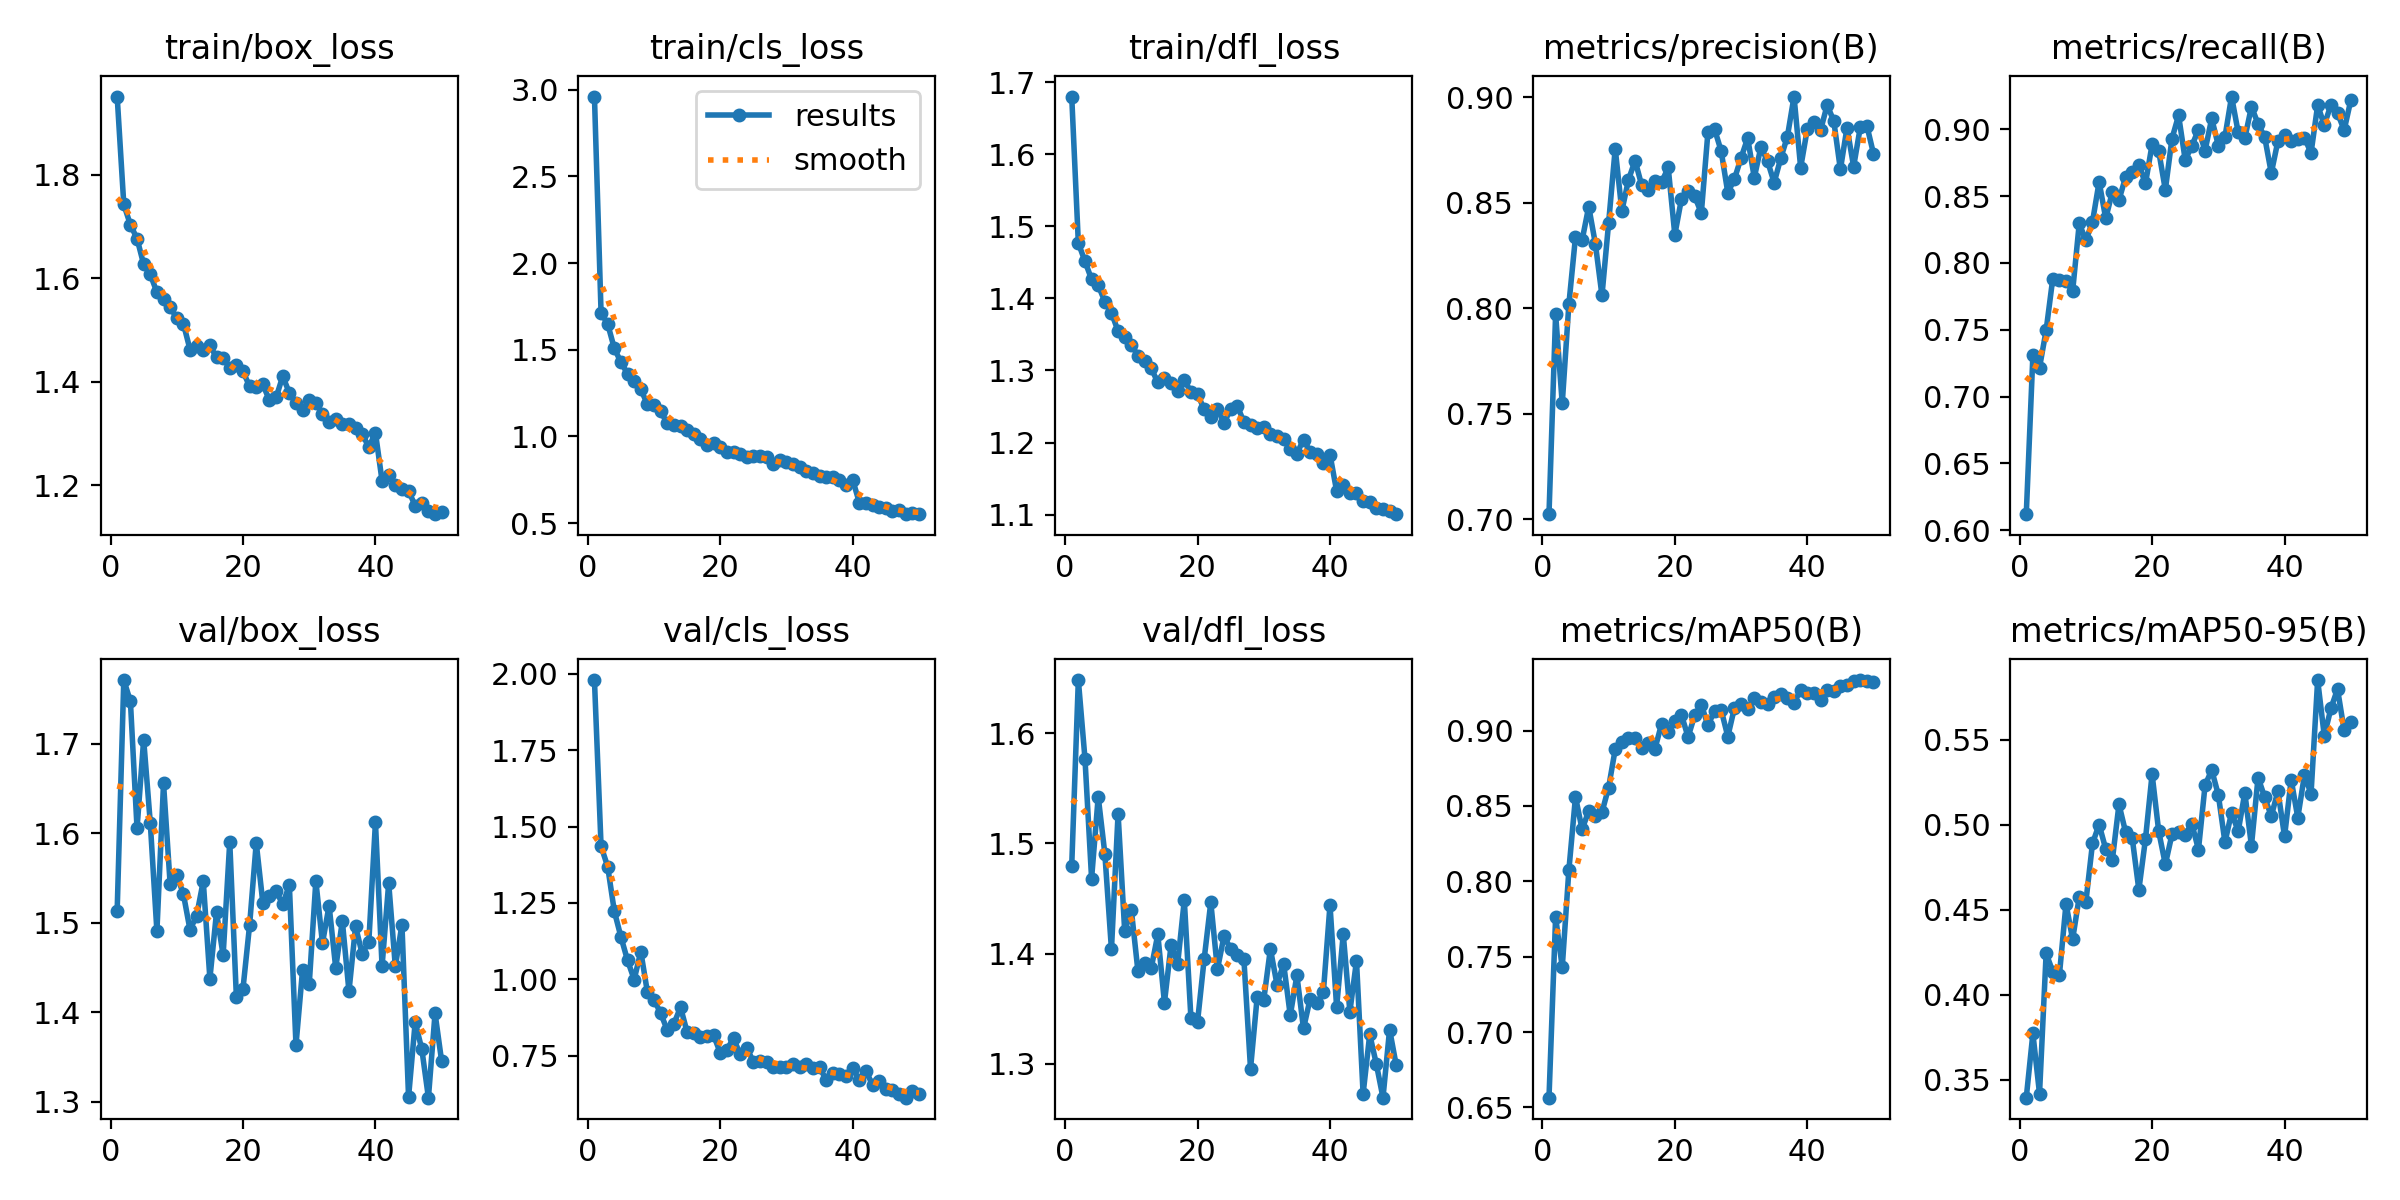

The data file committed next to this chart (first rows):
epoch, time, train/box_loss, train/cls_loss, train/dfl_loss, metrics/precision(B), metrics/recall(B), metrics/mAP50(B), metrics/mAP50-95(B), val/box_loss, val/cls_loss, val/dfl_loss, lr/pg0, lr/pg1, lr/pg2
1, 22.04, 1.951, 2.961, 1.68, 0.7025, 0.612, 0.6565, 0.3395, 1.514, 1.98, 1.48, 0.0005507, 0.0005507, 0.0005507
2, 42.03, 1.743, 1.713, 1.477, 0.7972, 0.731, 0.7763, 0.3773, 1.771, 1.436, 1.648, 0.001084, 0.001084, 0.001084
3, 61.5, 1.703, 1.648, 1.451, 0.755, 0.7217, 0.743, 0.3419, 1.747, 1.369, 1.577, 0.001596, 0.001596, 0.001596
4, 80.93, 1.677, 1.508, 1.426, 0.8019, 0.7496, 0.8074, 0.4243, 1.605, 1.223, 1.468, 0.001568, 0.001568, 0.001568
5, 100.3, 1.627, 1.428, 1.418, 0.8338, 0.7883, 0.856, 0.4137, 1.705, 1.139, 1.542, 0.001535, 0.001535, 0.001535
6, 119.7, 1.608, 1.361, 1.396, 0.8323, 0.7871, 0.8345, 0.4116, 1.612, 1.062, 1.491, 0.001502, 0.001502, 0.001502
7, 139.2, 1.573, 1.32, 1.38, 0.8482, 0.7864, 0.8467, 0.4535, 1.491, 0.9991, 1.404, 0.001469, 0.001469, 0.001469
8, 158.6, 1.561, 1.272, 1.355, 0.8307, 0.7788, 0.8434, 0.4326, 1.656, 1.091, 1.527, 0.001436, 0.001436, 0.001436
9, 177.9, 1.544, 1.185, 1.346, 0.8062, 0.8296, 0.8459, 0.4576, 1.543, 0.9574, 1.42, 0.001403, 0.001403, 0.001403
10, 197.5, 1.523, 1.182, 1.335, 0.8404, 0.8169, 0.8622, 0.4547, 1.553, 0.9331, 1.44, 0.00137, 0.00137, 0.00137
11, 217.6, 1.512, 1.144, 1.321, 0.8757, 0.8307, 0.8877, 0.489, 1.532, 0.8884, 1.384, 0.001337, 0.001337, 0.001337
12, 236.9, 1.462, 1.075, 1.313, 0.8462, 0.8607, 0.8925, 0.5001, 1.492, 0.8334, 1.391, 0.001304, 0.001304, 0.001304
13, 256.9, 1.47, 1.067, 1.303, 0.8609, 0.8333, 0.8952, 0.4857, 1.508, 0.8545, 1.387, 0.001271, 0.001271, 0.001271
14, 277.5, 1.461, 1.058, 1.283, 0.8701, 0.8533, 0.8949, 0.4794, 1.546, 0.9083, 1.417, 0.001238, 0.001238, 0.001238
15, 298, 1.47, 1.035, 1.29, 0.8583, 0.8471, 0.8883, 0.512, 1.438, 0.8262, 1.355, 0.001205, 0.001205, 0.001205
16, 318.4, 1.447, 1.012, 1.283, 0.8559, 0.8643, 0.8917, 0.4956, 1.511, 0.8243, 1.408, 0.001172, 0.001172, 0.001172
17, 338.7, 1.447, 0.9828, 1.272, 0.8603, 0.8681, 0.888, 0.4921, 1.464, 0.8114, 1.391, 0.001139, 0.001139, 0.001139
18, 358.9, 1.426, 0.9497, 1.287, 0.8597, 0.8733, 0.9044, 0.4617, 1.59, 0.8146, 1.448, 0.001106, 0.001106, 0.001106
19, 379.2, 1.432, 0.9616, 1.27, 0.8668, 0.8595, 0.8991, 0.4916, 1.417, 0.8164, 1.341, 0.001073, 0.001073, 0.001073
20, 399.6, 1.42, 0.9387, 1.267, 0.8349, 0.8886, 0.9063, 0.5297, 1.427, 0.7585, 1.338, 0.00104, 0.00104, 0.00104
21, 419.9, 1.391, 0.9084, 1.246, 0.8518, 0.8836, 0.9104, 0.4961, 1.498, 0.7697, 1.395, 0.001007, 0.001007, 0.001007
22, 440.7, 1.39, 0.911, 1.235, 0.8555, 0.8547, 0.8958, 0.4767, 1.589, 0.8069, 1.447, 0.0009739, 0.0009739, 0.0009739
23, 460.2, 1.395, 0.8988, 1.247, 0.8532, 0.893, 0.9101, 0.4943, 1.522, 0.7538, 1.386, 0.0009409, 0.0009409, 0.0009409
24, 479.6, 1.364, 0.879, 1.227, 0.8452, 0.9104, 0.9173, 0.496, 1.53, 0.7754, 1.416, 0.0009078, 0.0009078, 0.0009078
25, 499.1, 1.37, 0.8871, 1.246, 0.8835, 0.8771, 0.9034, 0.4943, 1.535, 0.7295, 1.404, 0.0008748, 0.0008748, 0.0008748
26, 519.1, 1.411, 0.886, 1.251, 0.8849, 0.8876, 0.9132, 0.5006, 1.521, 0.7324, 1.399, 0.0008418, 0.0008418, 0.0008418
27, 539.1, 1.379, 0.8819, 1.228, 0.8745, 0.8998, 0.9137, 0.4854, 1.542, 0.7296, 1.395, 0.0008088, 0.0008088, 0.0008088
28, 559.5, 1.359, 0.843, 1.225, 0.8548, 0.8841, 0.8961, 0.5232, 1.363, 0.7125, 1.295, 0.0007758, 0.0007758, 0.0007758
29, 580.2, 1.345, 0.8659, 1.22, 0.8613, 0.9081, 0.915, 0.5322, 1.448, 0.7142, 1.36, 0.0007428, 0.0007428, 0.0007428
30, 600.7, 1.365, 0.8523, 1.221, 0.8713, 0.8878, 0.9178, 0.5176, 1.431, 0.7119, 1.358, 0.0007098, 0.0007098, 0.0007098
31, 621.1, 1.359, 0.8385, 1.212, 0.8807, 0.8943, 0.9146, 0.4898, 1.546, 0.7231, 1.404, 0.0006768, 0.0006768, 0.0006768
32, 641.4, 1.338, 0.8223, 1.209, 0.862, 0.9245, 0.9218, 0.5071, 1.477, 0.711, 1.372, 0.0006438, 0.0006438, 0.0006438
33, 660.7, 1.323, 0.7995, 1.205, 0.8765, 0.8977, 0.9189, 0.4962, 1.519, 0.7219, 1.391, 0.0006108, 0.0006108, 0.0006108
34, 680.2, 1.328, 0.7913, 1.19, 0.8698, 0.8933, 0.9178, 0.5188, 1.45, 0.7097, 1.344, 0.0005778, 0.0005778, 0.0005778
35, 699.4, 1.319, 0.7696, 1.185, 0.8596, 0.9169, 0.9224, 0.4876, 1.502, 0.7112, 1.38, 0.0005448, 0.0005448, 0.0005448
36, 718.6, 1.319, 0.7683, 1.204, 0.8712, 0.9041, 0.9243, 0.5277, 1.424, 0.6703, 1.332, 0.0005118, 0.0005118, 0.0005118
37, 737.9, 1.312, 0.7667, 1.187, 0.8814, 0.8942, 0.9218, 0.5162, 1.496, 0.6926, 1.359, 0.0004788, 0.0004788, 0.0004788
38, 757.4, 1.3, 0.7475, 1.184, 0.9004, 0.8673, 0.9184, 0.5051, 1.465, 0.6899, 1.355, 0.0004458, 0.0004458, 0.0004458
39, 777.5, 1.274, 0.7184, 1.172, 0.8667, 0.8913, 0.9269, 0.5198, 1.479, 0.6819, 1.365, 0.0004127, 0.0004127, 0.0004127
40, 797.3, 1.302, 0.7481, 1.183, 0.8849, 0.8954, 0.9249, 0.4932, 1.612, 0.7094, 1.444, 0.0003797, 0.0003797, 0.0003797
41, 832.5, 1.209, 0.6178, 1.133, 0.8884, 0.891, 0.9247, 0.5265, 1.452, 0.6691, 1.351, 0.0003467, 0.0003467, 0.0003467
42, 851.8, 1.221, 0.6181, 1.141, 0.8843, 0.8924, 0.9201, 0.5042, 1.544, 0.6999, 1.418, 0.0003137, 0.0003137, 0.0003137
43, 871, 1.201, 0.6038, 1.129, 0.8963, 0.8938, 0.927, 0.5292, 1.451, 0.6533, 1.347, 0.0002807, 0.0002807, 0.0002807
44, 890.2, 1.193, 0.594, 1.131, 0.8889, 0.8823, 0.9265, 0.5182, 1.498, 0.6678, 1.393, 0.0002477, 0.0002477, 0.0002477
45, 910, 1.19, 0.5853, 1.118, 0.8658, 0.9181, 0.9298, 0.5851, 1.305, 0.6391, 1.273, 0.0002147, 0.0002147, 0.0002147
46, 929.3, 1.161, 0.5669, 1.117, 0.8857, 0.9032, 0.9305, 0.5522, 1.389, 0.6364, 1.327, 0.0001817, 0.0001817, 0.0001817
47, 948.4, 1.166, 0.5769, 1.109, 0.8672, 0.9182, 0.9331, 0.5684, 1.359, 0.6244, 1.3, 0.0001487, 0.0001487, 0.0001487
48, 967.4, 1.151, 0.551, 1.107, 0.8858, 0.9121, 0.9335, 0.5798, 1.305, 0.6121, 1.269, 0.0001157, 0.0001157, 0.0001157
49, 986.4, 1.145, 0.5553, 1.105, 0.8866, 0.8994, 0.9326, 0.5555, 1.399, 0.6351, 1.331, 8.26832e-05, 8.26832e-05, 8.26832e-05
50, 1005, 1.148, 0.5531, 1.101, 0.8733, 0.9217, 0.9325, 0.5603, 1.345, 0.6227, 1.298, 4.96766e-05, 4.96766e-05, 4.96766e-05
